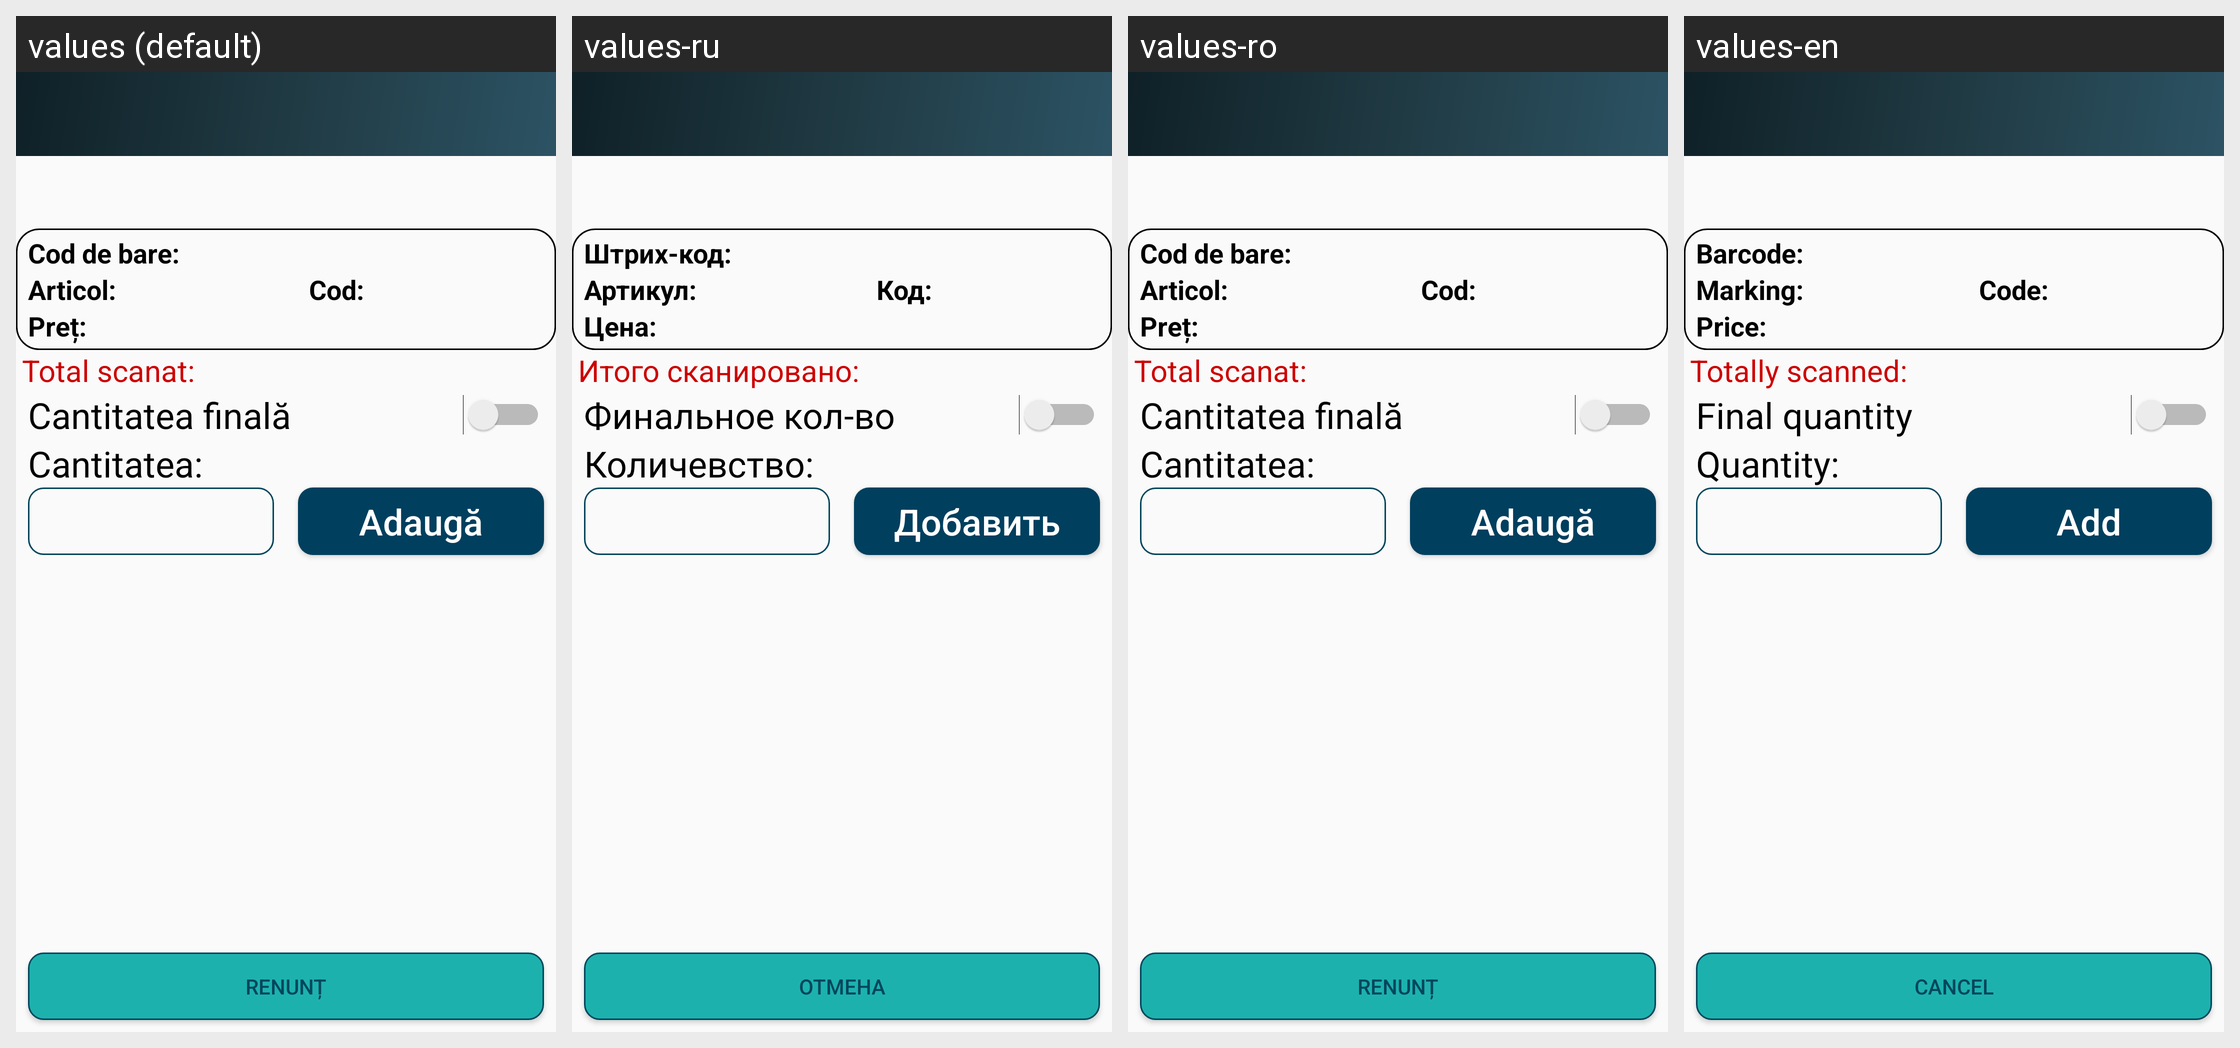

The Android screen above is rendered under several locales of the same app. Produce the string resources it draws, with the default and per-locale values.
Android screen res/layout/activity_count_list_of_assortment_inventory.xml rendered under 4 locales, left to right: values (default), values-ru, values-ro, values-en. Device: Nexus 5 (rendered at 1080×1920; each locale shown at half size, 540×960, under a caption strip naming it); theme AppTheme.
Strings drawn on this screen, with the default value and each locale's value (text and hints the layout hard-codes, and strings that could not be matched under every locale, appear in the picture but are not listed):

txt_total_scanat_count_inventory
  values: Total scanat:
  values-ru: Итого сканировано:
  values-ro: Total scanat:
  values-en: Totally scanned:

txt_barcod_header_asl
  values: Cod de bare:
  values-ru: Штрих-код:
  values-ro: Cod de bare:
  values-en: Barcode:

txt_cod_header_asl
  values: Cod:
  values-ru: Код:
  values-ro: Cod:
  values-en: Code:

txt_marking_header_asl
  values: Articol:
  values-ru: Артикул:
  values-ro: Articol:
  values-en: Marking:

txt_price_header_asl
  values: Preț:
  values-ru: Цена:
  values-ro: Preț:
  values-en: Price:

txt_cantitatea_finala_count_inventory
  values: Cantitatea finală
  values-ru: Финальное кол-во
  values-ro: Cantitatea finală
  values-en: Final quantity

txt_cantitatea_count_inventory
  values: Cantitatea:
  values-ru: Количевство:
  values-ro: Cantitatea:
  values-en: Quantity:

txt_adauga_count_inventroy
  values: Adaugă
  values-ru: Добавить
  values-ro: Adaugă
  values-en: Add

txt_renunt_all
  values: Renunț
  values-ru: Отмена
  values-ro: Renunț
  values-en: Cancel
